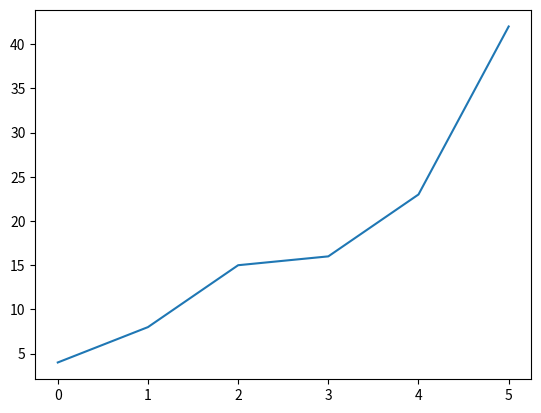

Write the Python code that produced this figure.
%matplotlib notebook

import matplotlib.pyplot as plt

data = 4, 8, 15, 16, 23, 42

plt.plot(data);